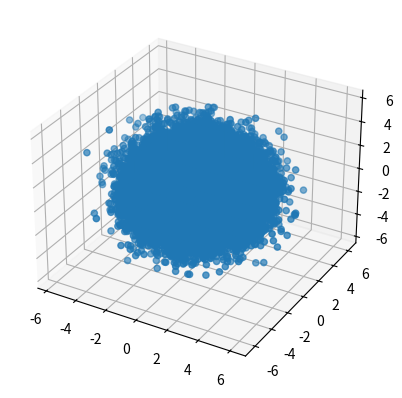

Python code for this plot:
import matplotlib.pyplot as plt
import numpy as np
import pandas as pd

mean = [0, 0, 0]
cov = [[2,0,0], [0,2,0], [0,0,2]]
x0, x1, x2 = np.random.multivariate_normal(mean, cov, 100000).T

x0 = list(x0)
x1 = list(x1)
x2 = list(x2)
print(type(x0))

fig = plt.figure()
ax = fig.add_subplot(projection='3d')
ax.scatter(x0,x1,x2)
plt.show()

open_file = open("gen.csv", 'w')
for i in range(len(x0)):
    open_file.write(str(i) + ',' + str(x0[i]) + ',' + str(x1[i]) + ',' + str(x2[i]) + ',0,1' + '\n')
